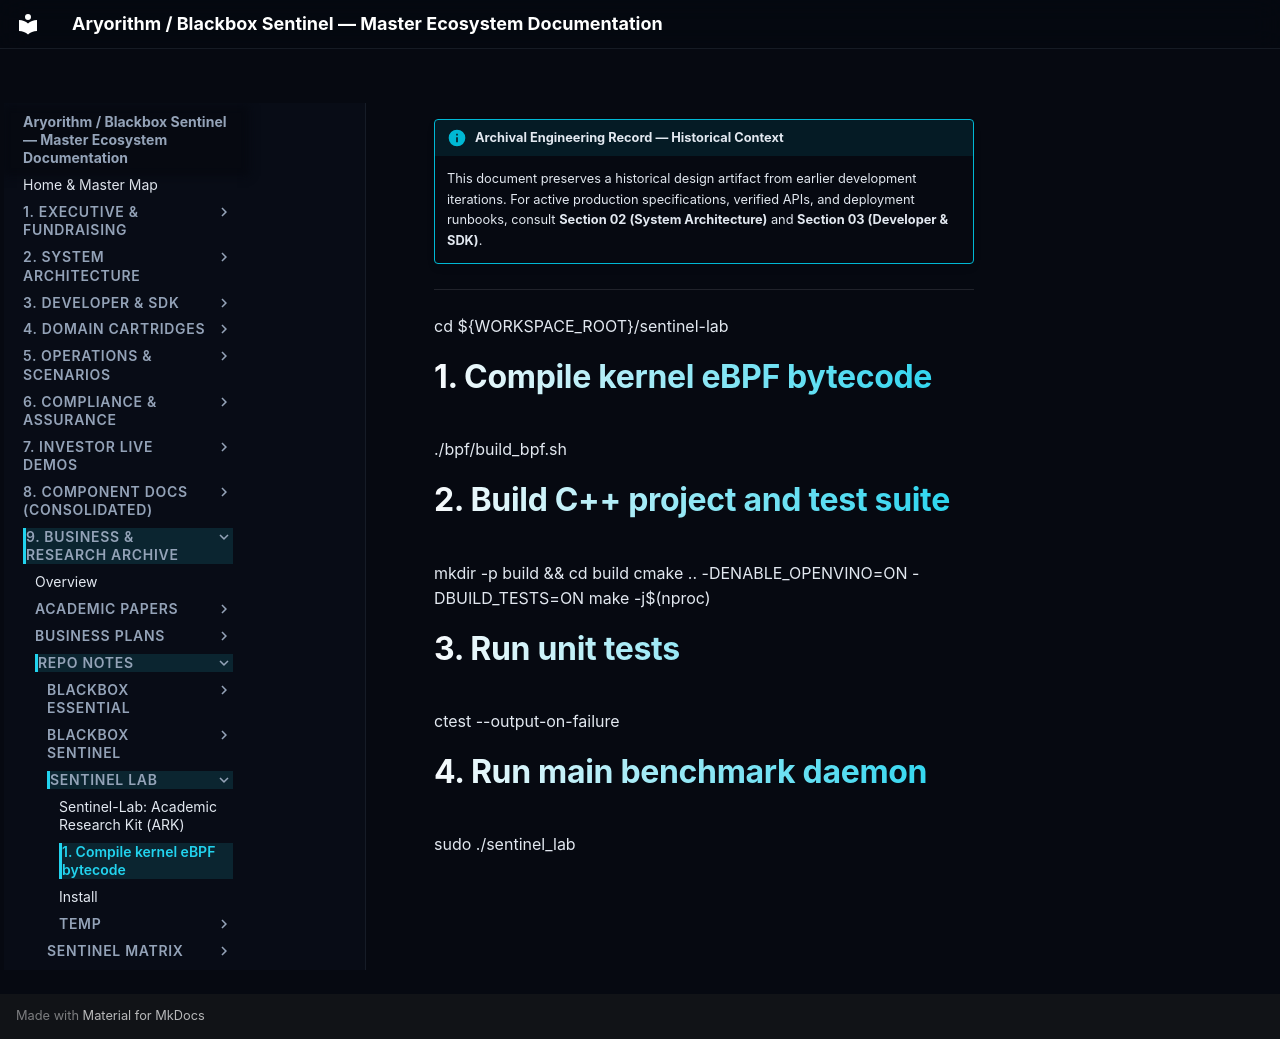

repository: kamisaberi/sentinel-docs · page: 09-archive-business-and-research/repo_notes/sentinel-lab/build/index.html · generator: mkdocs

!!! info "Archival Engineering Record — Historical Context"
    This document preserves a historical design artifact from earlier development iterations. For active production specifications, verified APIs, and deployment runbooks, consult **Section 02 (System Architecture)** and **Section 03 (Developer & SDK)**.

---

cd ${WORKSPACE_ROOT}/sentinel-lab

# 1. Compile kernel eBPF bytecode
./bpf/build_bpf.sh

# 2. Build C++ project and test suite
mkdir -p build && cd build
cmake .. -DENABLE_OPENVINO=ON -DBUILD_TESTS=ON
make -j$(nproc)

# 3. Run unit tests
ctest --output-on-failure

# 4. Run main benchmark daemon
sudo ./sentinel_lab
